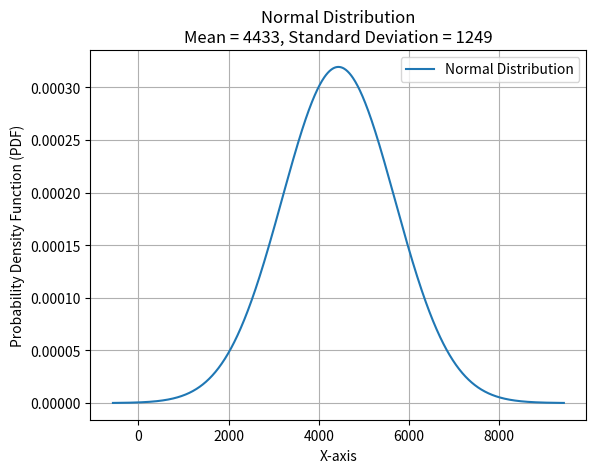

Here is the Python script that generated this plot:
#!/usr/bin/env python3
# -*- coding: utf-8 -*-
"""
Created on Tue Jan  9 15:12:32 2024

@author: UZH-wezhon
"""

import numpy as np
import matplotlib.pyplot as plt
from scipy.stats import norm

# Parameters
mean = 4433
std_dev = 1249

# Generate data points
x = np.linspace(mean - 4 * std_dev, mean + 4 * std_dev, 1000)
y = norm.pdf(x, mean, std_dev)

# Plot the normal distribution
plt.plot(x, y, label='Normal Distribution')
plt.title('Normal Distribution\nMean = 4433, Standard Deviation = 1249')
plt.xlabel('X-axis')
plt.ylabel('Probability Density Function (PDF)')
plt.legend()
plt.grid(True)
plt.show()
